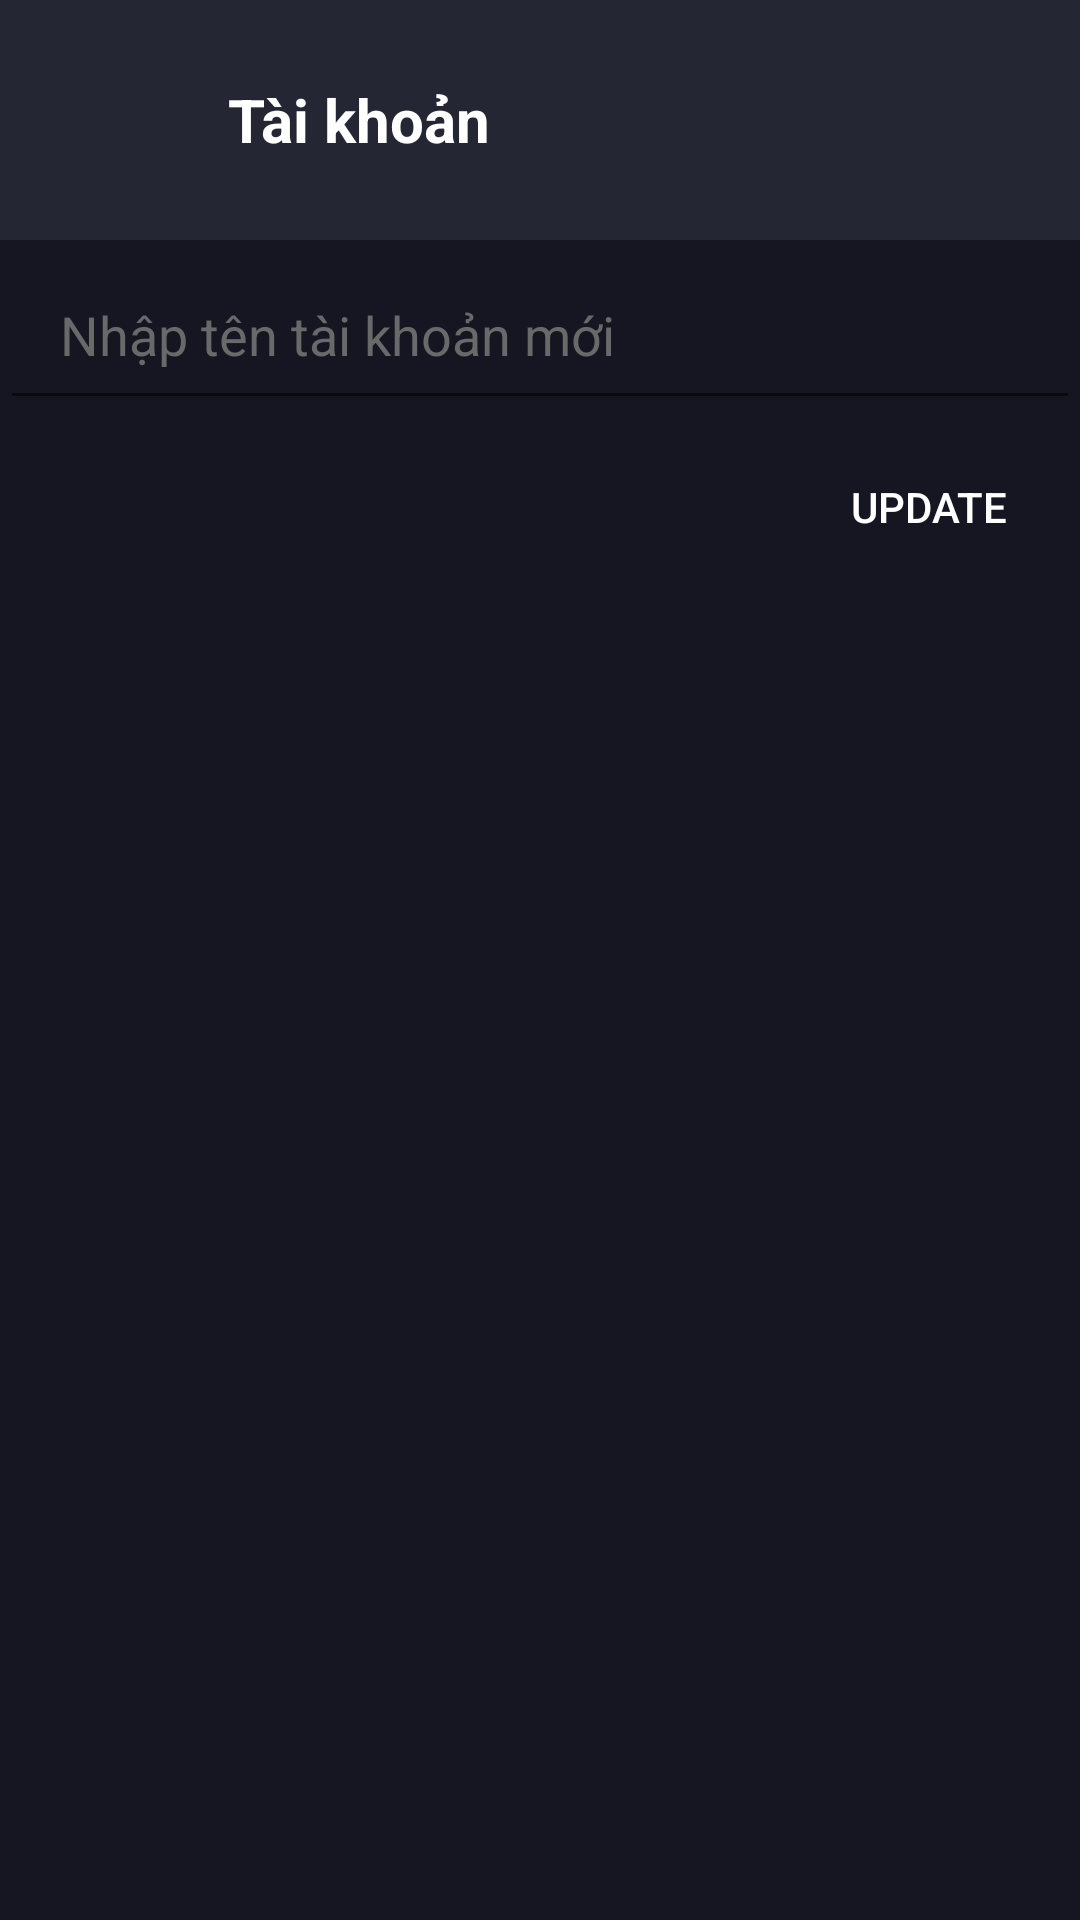

The Android layout XML behind this screen, and the referenced resources:
<!-- AndroidManifest.xml: application theme Theme.AppCompat.DayNight.NoActionBar -->
<!-- res/layout/activity_infor_taikhoan.xml -->
<?xml version="1.0" encoding="utf-8"?>
<RelativeLayout xmlns:android="http://schemas.android.com/apk/res/android"
    android:layout_width="match_parent"
    android:layout_height="match_parent"
    android:background="#161622">

    <LinearLayout
        android:id="@+id/layoutsearch"
        android:layout_width="412dp"
        android:layout_height="80dp"
        android:background="#242633"
        android:orientation="horizontal">
        <ImageButton
            android:layout_width="50dp"
            android:layout_height="50dp"
            android:layout_gravity="center"
            android:layout_marginLeft="16dp"
            android:background="@drawable/baseline_keyboard_backspace_24"
            android:id="@+id/btn_back_change_acount"/>
        <TextView
            android:layout_width="270dp"
            android:layout_height="match_parent"
            android:paddingLeft="10dp"
            android:text="Tài khoản"
            android:gravity="left|center"
            android:textColor="@color/white"
            android:textSize="20sp"
            android:textStyle="bold" />
    </LinearLayout>

    <EditText
        android:paddingLeft="20dp"
        android:layout_width="match_parent"
        android:layout_height="60dp"
        android:id="@+id/edtOldPassword"
        android:layout_below="@+id/layoutsearch"
        android:hint="Nhập tên tài khoản mới"
        android:textColor="@color/white"
        android:textSize="18sp"
        android:textColorHint="#696969"/>

    <Button
        android:layout_width="150dp"
        android:layout_height="40dp"
        android:layout_below="@id/edtOldPassword"
        android:layout_marginLeft="259dp"
        android:layout_marginTop="9dp"
        android:background="@drawable/bgr_add_music"
        android:text="Update"
        android:textColor="@color/white"
        android:id="@+id/btnUpdate"/>


</RelativeLayout>
<!-- resources referenced by this layout -->
<resources>
  <color name="white">#FFFFFFFF</color>
</resources>
